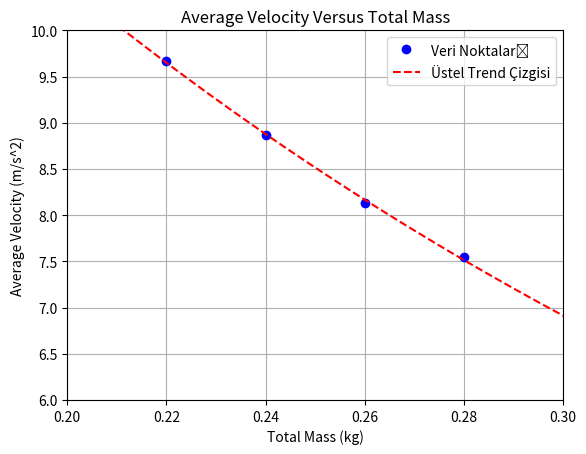

This figure's Python source:
import numpy as np
import matplotlib.pyplot as plt
from scipy.optimize import curve_fit

def exponential_decay(x, a, b):
    """
    Üstel azalma fonksiyonu.
    """
    return a * np.exp(-b * x)

def ivme_kütle_grafik(ivme_degerleri, kütle_degerleri):
    """
    İvme ve kütle verilerini kullanarak ortalama bir üstel azalma trendi oluşturan grafik.
    """
    # Üstel azalma eğrisi için uygun parametreleri bul
    popt, _ = curve_fit(exponential_decay, kütle_degerleri, ivme_degerleri)
    
    # Daha geniş bir x ekseni aralığında eğri oluşturmak için yeni bir x dizisi
    x_genis = np.linspace(min(kütle_degerleri) * 0.8, max(kütle_degerleri) * 1.2, 100)
    trend_ivme = exponential_decay(x_genis, *popt)
    
    # Grafik çizimi
    plt.plot(kütle_degerleri, ivme_degerleri, 'o', label='Veri Noktaları', color='blue')
    plt.plot(x_genis, trend_ivme, '--', color='red', label='Üstel Trend Çizgisi')
    
    # Grafik başlık ve açıklamaları
    plt.title('Average Velocity Versus Total Mass')
    plt.xlabel('Total Mass (kg)')
    plt.ylabel('Average Velocity (m/s^2)')
    plt.legend()
    plt.grid(True)
    
    # X ve Y eksen sınırlarını ayarlama (yakınlaştırma)
    plt.xlim(0.2, 0.3)  # Daha geniş bir x sınırı
    plt.ylim(6, 10)     # Y eksenini de genişleterek eğrinin tam görünmesini sağlıyoruz
    
    plt.show()

# Örnek ivme ve kütle değerleri
ivme_degerleri = [9.668, 8.865, 8.132, 7.545]  # İvme değerleri (m/s^2)
kütle_degerleri = [0.220, 0.240, 0.260, 0.280]  # Kütle değerleri (kg)

# Fonksiyonu çağırarak grafik oluşturma
ivme_kütle_grafik(ivme_degerleri, kütle_degerleri)